Dataset: Learning (GitHub, Amram15/RadarTesting). Classes: drinking, falling, picking up, sitting, standing, walking.

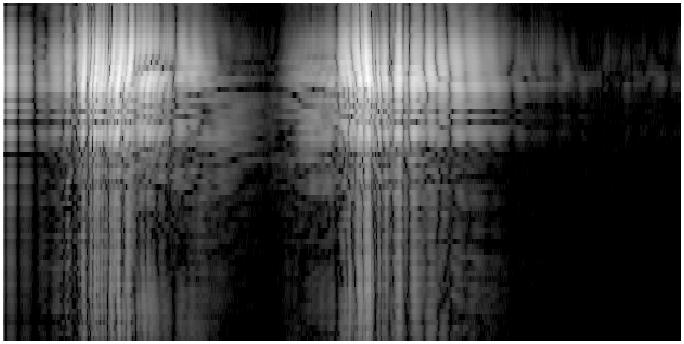
Label: picking up

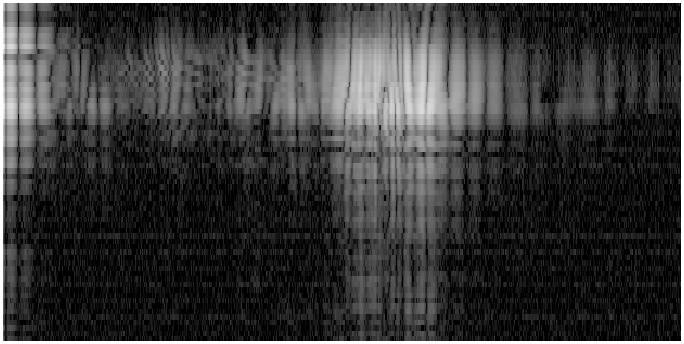
Label: drinking

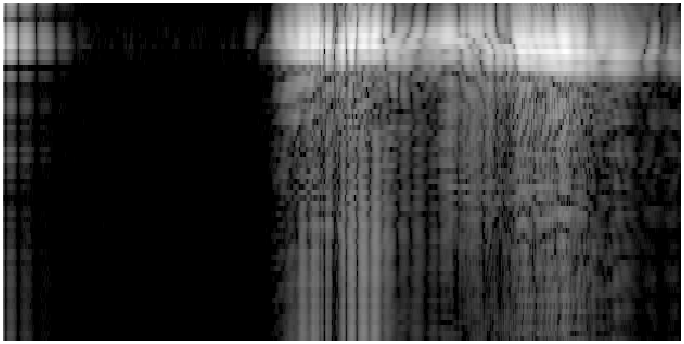
Label: sitting

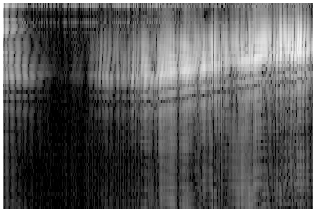
Label: walking

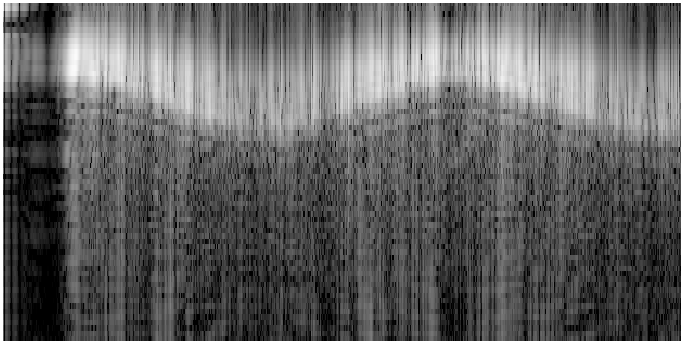
Label: walking

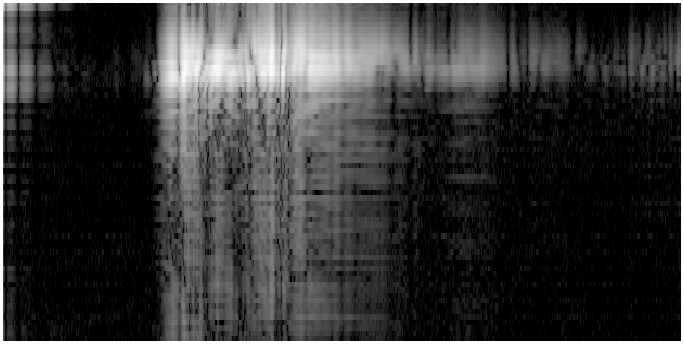
Label: standing
